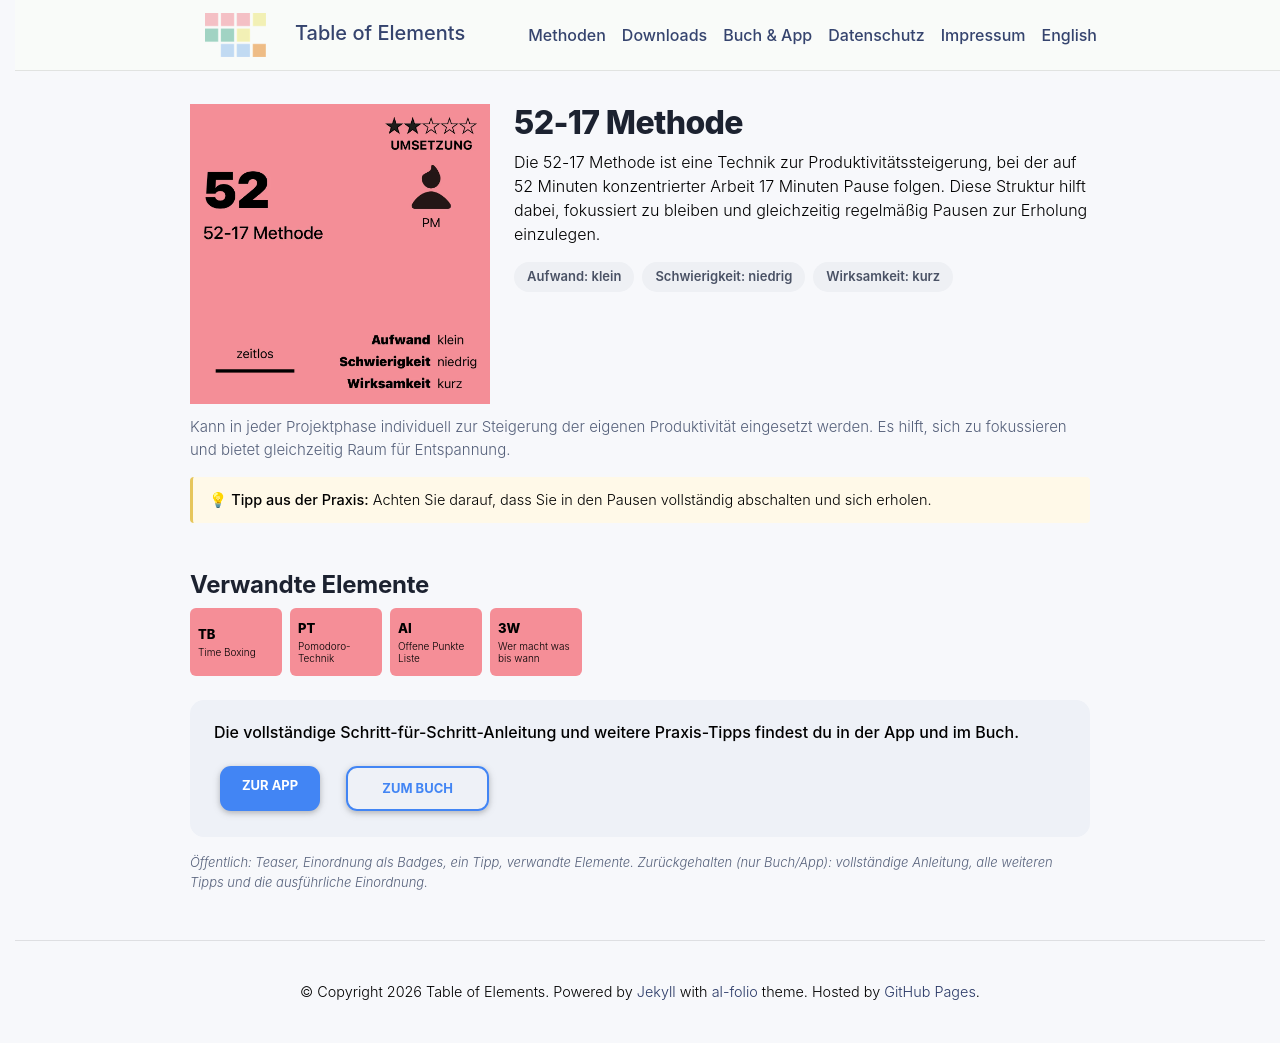

repository: table-of-elements/table-of-elements.github.io · page: de/elements/52/index.html · generator: jekyll

---
lang: de
layout: default
permalink: /de/elements/52/
subtitle: "52-17 Methode"
title: "52 | 52-17 Methode"
description: "Die 52-17 Methode ist eine Technik zur Produktivitätssteigerung, bei der auf 52 Minuten konzentrierter Arbeit 17 Minuten Pause folgen. Diese Struktur hilft dabei, fokussiert zu bleiben und gleichzeitig regelmäßig Pausen zur Erholung einzulegen."
og_image: /assets/img/elements/de/52.og.png
---

{% include figure.liquid loading="eager" path="assets/img/elements/de/52.card.png" class="img-fluid" width="300" height="300" alt="52 | 52-17 Methode" %}

# 52-17 Methode

Die 52-17 Methode ist eine Technik zur Produktivitätssteigerung, bei der auf 52 Minuten konzentrierter Arbeit 17 Minuten Pause folgen. Diese Struktur hilft dabei, fokussiert zu bleiben und gleichzeitig regelmäßig Pausen zur Erholung einzulegen.
